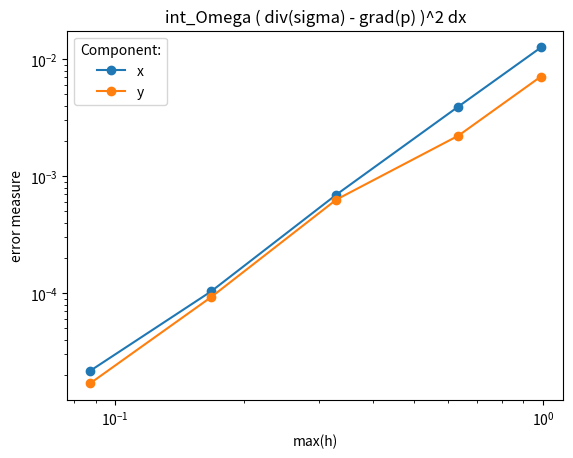

The script that saved this image:
import matplotlib.pyplot as plt

# Get data from Paraview first
h = [
    0.9886573325052778,
    0.6340332990709842,
    0.32904683851469807,
    0.16754966839339377,
    0.08734460120995041
]
l2errorsquaredx = [
    0.0126144,
    0.00394172,
    0.000697761,
    0.000103676,
    2.16907e-05
]
l2errorsquaredy = [
    0.00711858,
    0.00222254,
    0.000632597,
    9.26432e-05,
    1.69494e-05
]

plt.loglog(h, l2errorsquaredx, 'o-', label='x')
plt.loglog(h, l2errorsquaredy, 'o-', label='y')
plt.xlabel("max(h)")
plt.ylabel("error measure")
plt.title("int_Omega ( div(sigma) - grad(p) )^2 dx")
plt.legend(title='Component:')
plt.show()
plt.savefig("out.pdf", dpi=150)
